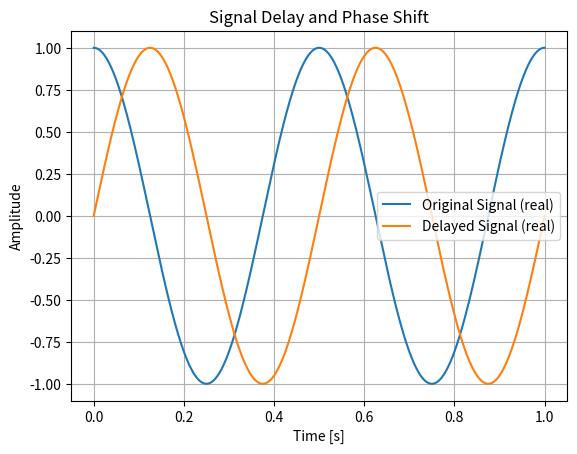

The matplotlib source for this figure:
import numpy as np
import matplotlib.pyplot as plt

f = 2  # Hz
t = np.linspace(0, 1, 1000)
tau = 0.125  # s

original_signal = np.exp(1j * 2 * np.pi * f * t).real
delayed_signal = np.exp(1j * 2 * np.pi * f * (t - tau)).real

plt.plot(t, original_signal, label="Original Signal (real)")
plt.plot(t, delayed_signal, label="Delayed Signal (real)")
plt.xlabel("Time [s]")
plt.ylabel("Amplitude")
plt.title("Signal Delay and Phase Shift")
plt.legend()
plt.grid(True)
plt.show()
